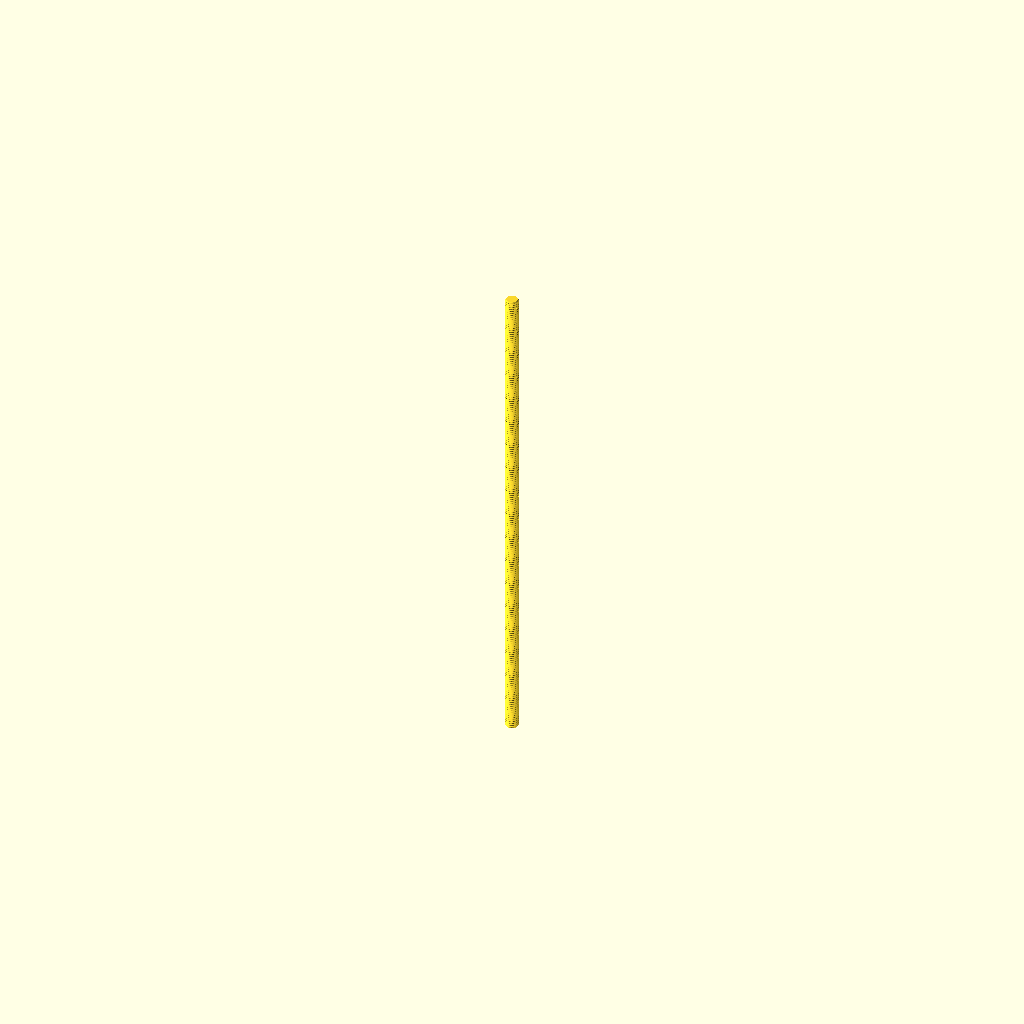
Cell 1: the model at its default parameters.
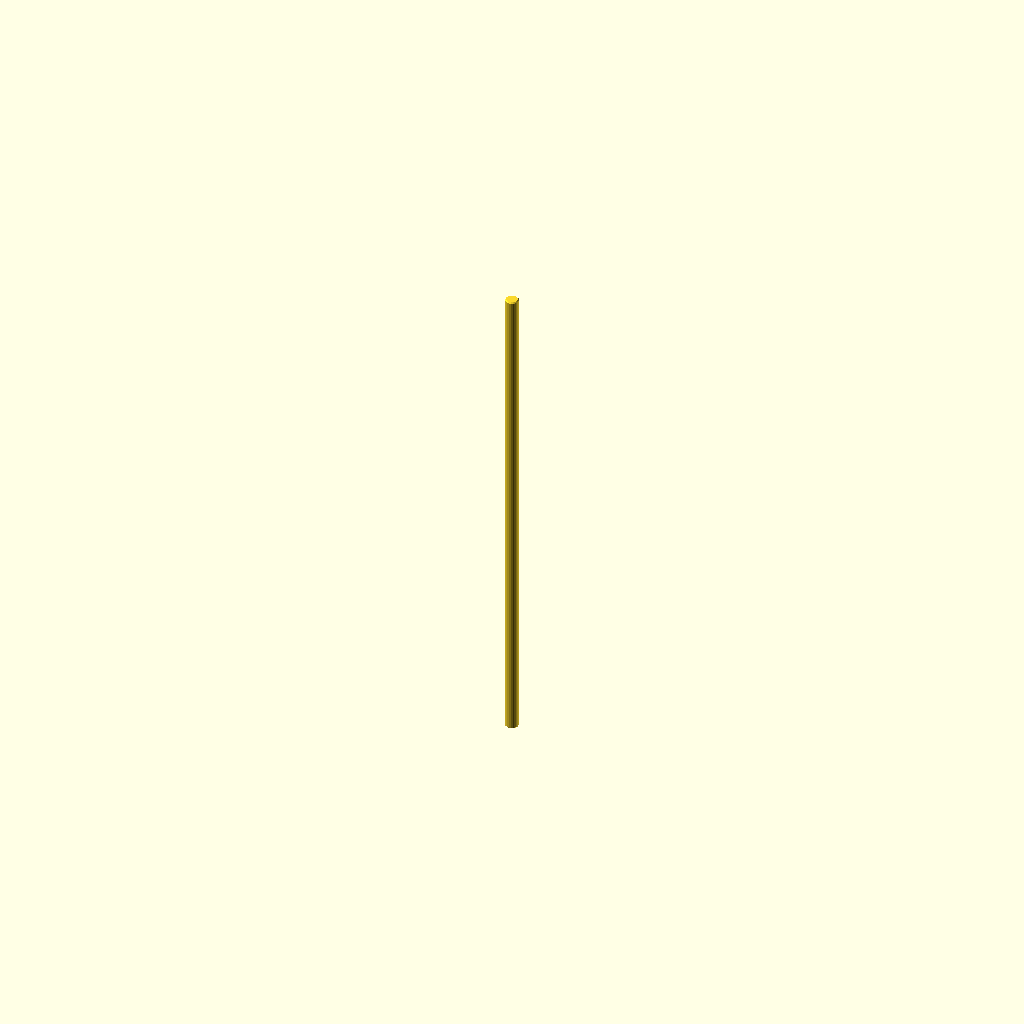
Cell 2: display = true (everything else at default).
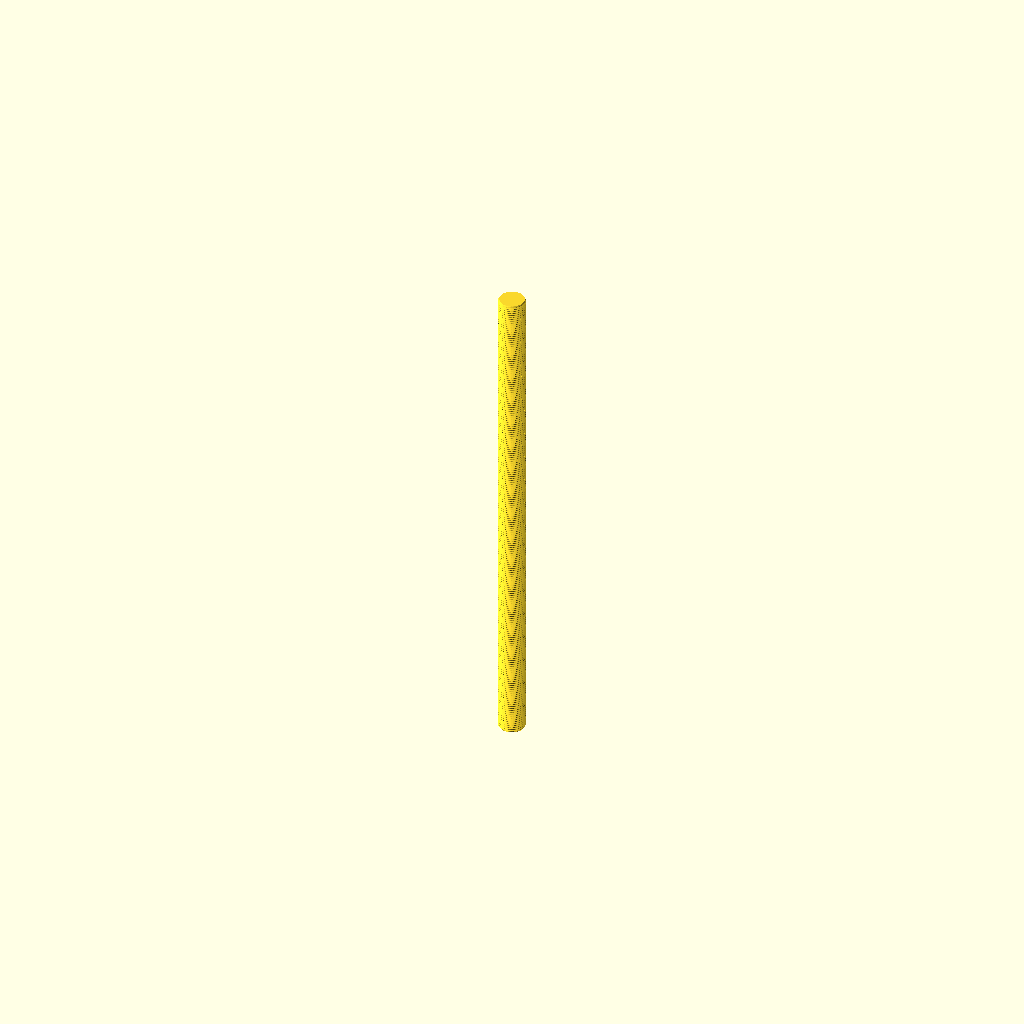
Cell 3: the same model with diameter = 5.4.
One fixed orthographic camera (rotation 55°, 0°, 25°; colour scheme Cornfield) for every cell.
Source of the model, parts/hardware_threaded_rod_m2_7_100_mm_length/3dpr.scad:
// Generated from working.yaml; units mm; length is end-to-end.
// APPROXIMATE VISUAL MODEL: Nominal metric fully threaded rod, cut to catalogue length
diameter = 2.7;
length = 100.0;
pitch = 0.45;
chamfer = pitch/2;
display = false;
segments = display ? 24 : 48;
steps = display ? 2 : ceil(length/pitch*16);
function depth(phase) = let(q=abs(phase-floor(phase+0.5)), h=sqrt(3)/2*pitch, r=h/6)
    q <= 3/8 ? max(0,(q-1/16)*pitch*sqrt(3)) :
    17*h/24-r+sqrt(max(0,r*r-pow((0.5-q)*pitch,2)));
epsilon = max(0.000001,length*0.0000002);
zs = concat([0],
    [for(i=[1:steps-1]) let(z=i*length/steps) if(z>epsilon && z<chamfer-epsilon) z],
    [chamfer],
    [for(i=[1:steps-1]) let(z=i*length/steps) if(z>chamfer+epsilon && z<length-chamfer-epsilon) z],
    [length-chamfer],
    [for(i=[1:steps-1]) let(z=i*length/steps) if(z>length-chamfer+epsilon && z<length-epsilon) z],
    [length]);
nr = len(zs);
points = concat([for (z=zs) for (j=[0:segments-1])
    let(a=j*360/segments, r=min(diameter/2-(display ? 0 : depth(z/pitch-j/segments)),diameter/2-chamfer+min(z,length-z)))
    [r*cos(a),r*sin(a),z]], [[0,0,0],[0,0,length]]);
// OpenSCAD polyhedron face winding is clockwise when viewed from outside.
faces = concat(
    [for(i=[0:nr-2]) for(j=[0:segments-1]) let(a=i*segments+j,b=i*segments+(j+1)%segments) [a,b+segments,b]],
    [for(i=[0:nr-2]) for(j=[0:segments-1]) let(a=i*segments+j,b=i*segments+(j+1)%segments) [a,a+segments,b+segments]],
    [for(j=[0:segments-1]) [nr*segments,j,(j+1)%segments]],
    [for(j=[0:segments-1]) [nr*segments+1,(nr-1)*segments+(j+1)%segments,(nr-1)*segments+j]]);
polyhedron(points,faces,convexity=10);
Parameter table extracted from the source (name, type, default, range or options):
diameter: number, default 2.7
length: number, default 100
pitch: number, default 0.45
display: bool, default false
